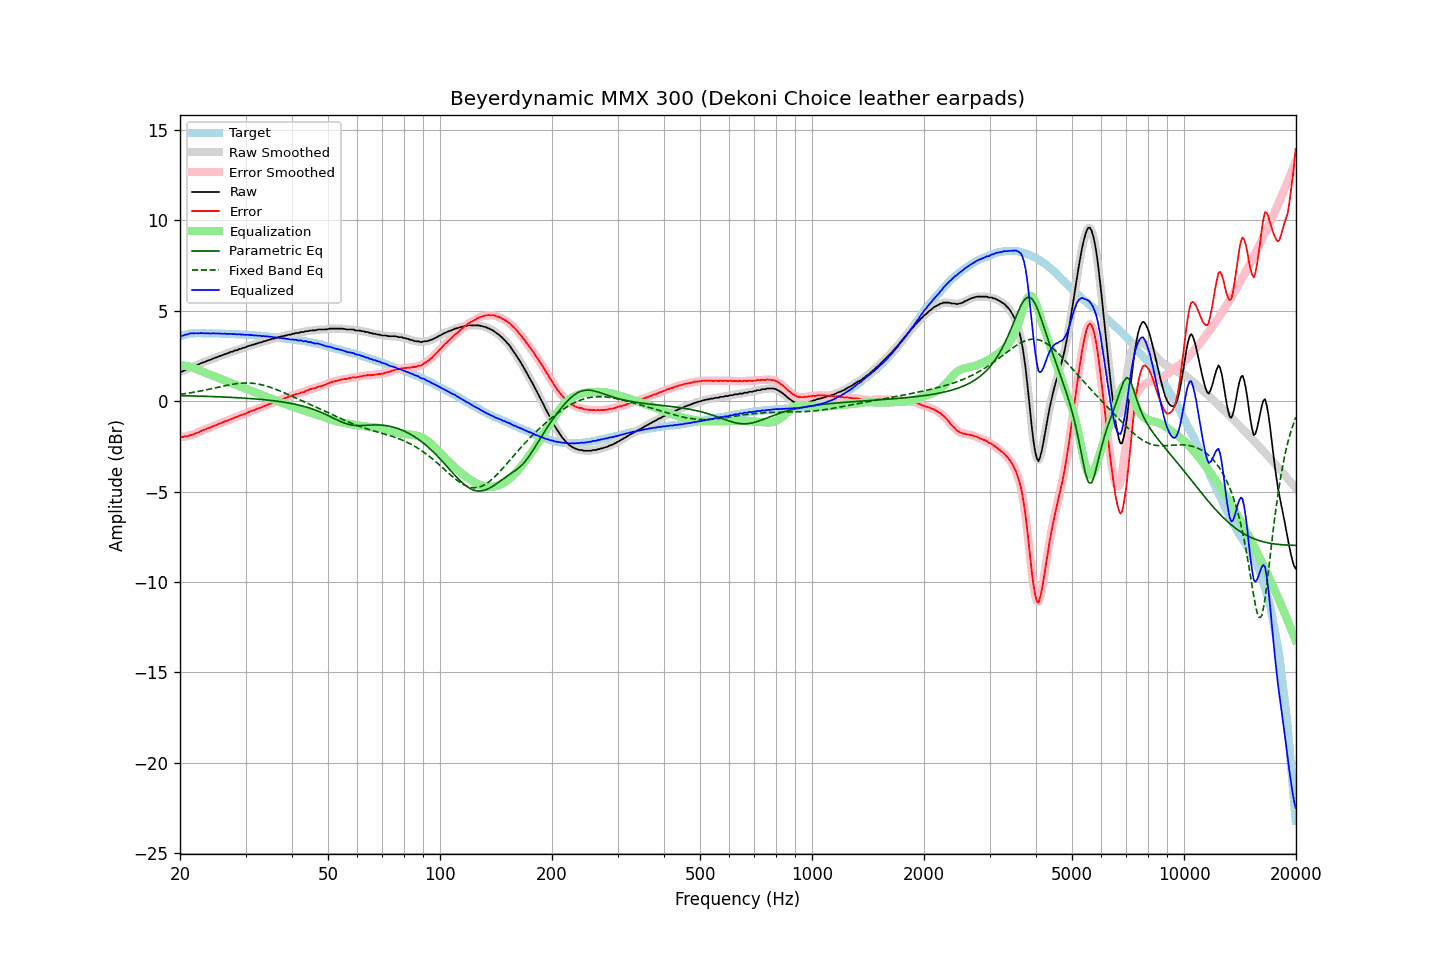

The data file committed next to this chart (first rows):
frequency, raw, error, smoothed, error_smoothed, equalization, parametric_eq, fixed_band_eq, equalized_raw, equalized_smoothed, target
20.00, 1.62, -1.96, 1.61, -1.96, 1.98, 0.30, 0.37, 3.60, 3.59, 3.58
20.20, 1.62, -1.99, 1.64, -1.97, 1.97, 0.30, 0.38, 3.60, 3.61, 3.61
20.40, 1.65, -1.98, 1.66, -1.97, 1.97, 0.29, 0.39, 3.62, 3.63, 3.64
20.61, 1.71, -1.95, 1.70, -1.97, 1.95, 0.29, 0.41, 3.67, 3.65, 3.66
20.81, 1.74, -1.94, 1.74, -1.95, 1.94, 0.29, 0.42, 3.68, 3.68, 3.69
21.02, 1.77, -1.94, 1.79, -1.92, 1.92, 0.29, 0.43, 3.70, 3.71, 3.72
21.23, 1.83, -1.89, 1.82, -1.91, 1.90, 0.29, 0.45, 3.73, 3.72, 3.73
21.44, 1.86, -1.87, 1.86, -1.88, 1.88, 0.28, 0.46, 3.74, 3.74, 3.73
21.66, 1.89, -1.85, 1.90, -1.84, 1.85, 0.28, 0.48, 3.74, 3.75, 3.74
21.87, 1.93, -1.81, 1.93, -1.82, 1.81, 0.28, 0.49, 3.75, 3.75, 3.74
22.09, 1.97, -1.78, 1.97, -1.78, 1.78, 0.28, 0.51, 3.75, 3.75, 3.75
22.31, 2.00, -1.75, 2.01, -1.75, 1.74, 0.27, 0.53, 3.74, 3.75, 3.75
22.54, 2.04, -1.71, 2.05, -1.71, 1.70, 0.27, 0.54, 3.75, 3.75, 3.75
22.76, 2.09, -1.66, 2.09, -1.66, 1.66, 0.27, 0.56, 3.76, 3.75, 3.75
22.99, 2.12, -1.62, 2.12, -1.62, 1.63, 0.27, 0.58, 3.75, 3.75, 3.74
23.22, 2.15, -1.59, 2.16, -1.58, 1.59, 0.26, 0.60, 3.74, 3.75, 3.74
23.45, 2.18, -1.56, 2.19, -1.55, 1.55, 0.26, 0.61, 3.74, 3.74, 3.74
23.69, 2.23, -1.51, 2.22, -1.52, 1.52, 0.26, 0.63, 3.75, 3.74, 3.74
23.92, 2.25, -1.48, 2.25, -1.49, 1.48, 0.25, 0.65, 3.74, 3.74, 3.74
24.16, 2.28, -1.46, 2.29, -1.45, 1.45, 0.25, 0.67, 3.73, 3.74, 3.75
24.40, 2.32, -1.42, 2.32, -1.42, 1.41, 0.25, 0.69, 3.74, 3.74, 3.75
24.65, 2.36, -1.37, 2.36, -1.38, 1.38, 0.25, 0.71, 3.74, 3.74, 3.73
24.89, 2.39, -1.34, 2.39, -1.34, 1.34, 0.24, 0.73, 3.74, 3.74, 3.73
25.14, 2.42, -1.31, 2.43, -1.31, 1.31, 0.24, 0.75, 3.73, 3.73, 3.73
25.39, 2.46, -1.27, 2.46, -1.27, 1.27, 0.23, 0.77, 3.73, 3.73, 3.73
25.65, 2.49, -1.24, 2.49, -1.24, 1.24, 0.23, 0.79, 3.73, 3.73, 3.73
25.91, 2.52, -1.20, 2.53, -1.20, 1.20, 0.23, 0.81, 3.72, 3.73, 3.72
26.16, 2.55, -1.17, 2.56, -1.16, 1.16, 0.22, 0.83, 3.72, 3.72, 3.72
26.43, 2.60, -1.12, 2.59, -1.13, 1.13, 0.22, 0.85, 3.73, 3.72, 3.72
26.69, 2.61, -1.10, 2.62, -1.09, 1.09, 0.22, 0.87, 3.71, 3.72, 3.72
26.96, 2.65, -1.06, 2.66, -1.06, 1.06, 0.21, 0.88, 3.71, 3.71, 3.71
27.23, 2.69, -1.02, 2.68, -1.03, 1.02, 0.21, 0.90, 3.72, 3.71, 3.71
27.50, 2.72, -0.99, 2.72, -0.99, 0.99, 0.20, 0.92, 3.71, 3.71, 3.71
27.77, 2.74, -0.96, 2.75, -0.95, 0.95, 0.20, 0.93, 3.70, 3.71, 3.70
28.05, 2.79, -0.91, 2.78, -0.92, 0.92, 0.19, 0.95, 3.71, 3.70, 3.70
28.33, 2.80, -0.89, 2.81, -0.88, 0.88, 0.19, 0.96, 3.69, 3.69, 3.69
28.62, 2.83, -0.85, 2.84, -0.85, 0.85, 0.18, 0.97, 3.68, 3.69, 3.69
28.90, 2.88, -0.80, 2.87, -0.81, 0.81, 0.18, 0.98, 3.70, 3.68, 3.68
29.19, 2.89, -0.78, 2.90, -0.78, 0.78, 0.17, 0.99, 3.67, 3.68, 3.67
29.48, 2.93, -0.75, 2.93, -0.75, 0.75, 0.17, 0.99, 3.68, 3.67, 3.68
29.78, 2.95, -0.72, 2.95, -0.72, 0.71, 0.16, 1.00, 3.66, 3.66, 3.67
30.08, 2.98, -0.69, 2.99, -0.68, 0.68, 0.16, 1.00, 3.66, 3.66, 3.67
30.38, 3.02, -0.63, 3.02, -0.64, 0.64, 0.15, 1.00, 3.66, 3.66, 3.66
30.68, 3.05, -0.60, 3.05, -0.60, 0.61, 0.14, 0.99, 3.66, 3.66, 3.65
30.99, 3.07, -0.57, 3.08, -0.57, 0.57, 0.14, 0.99, 3.64, 3.65, 3.64
31.30, 3.11, -0.53, 3.10, -0.54, 0.54, 0.13, 0.98, 3.65, 3.64, 3.64
31.61, 3.12, -0.51, 3.13, -0.50, 0.50, 0.12, 0.97, 3.62, 3.63, 3.64
31.93, 3.16, -0.46, 3.16, -0.47, 0.47, 0.12, 0.96, 3.63, 3.62, 3.63
32.24, 3.18, -0.43, 3.19, -0.43, 0.43, 0.11, 0.95, 3.62, 3.62, 3.61
32.57, 3.21, -0.40, 3.21, -0.40, 0.40, 0.10, 0.93, 3.61, 3.61, 3.61
32.89, 3.24, -0.36, 3.24, -0.37, 0.37, 0.09, 0.91, 3.61, 3.60, 3.61
33.22, 3.25, -0.34, 3.26, -0.33, 0.33, 0.08, 0.89, 3.58, 3.59, 3.59
33.55, 3.30, -0.29, 3.29, -0.30, 0.30, 0.08, 0.87, 3.60, 3.59, 3.59
33.89, 3.31, -0.27, 3.32, -0.26, 0.26, 0.07, 0.85, 3.57, 3.58, 3.58
34.23, 3.35, -0.22, 3.35, -0.23, 0.23, 0.06, 0.82, 3.58, 3.57, 3.58
34.57, 3.37, -0.19, 3.37, -0.19, 0.19, 0.05, 0.79, 3.56, 3.56, 3.56
34.92, 3.39, -0.16, 3.40, -0.15, 0.16, 0.04, 0.76, 3.55, 3.56, 3.55
35.27, 3.43, -0.11, 3.42, -0.12, 0.12, 0.03, 0.73, 3.55, 3.54, 3.55
35.62, 3.44, -0.09, 3.44, -0.09, 0.09, 0.02, 0.70, 3.53, 3.53, 3.53
35.97, 3.47, -0.05, 3.47, -0.05, 0.05, 0.01, 0.67, 3.52, 3.52, 3.52
... 635 more rows
